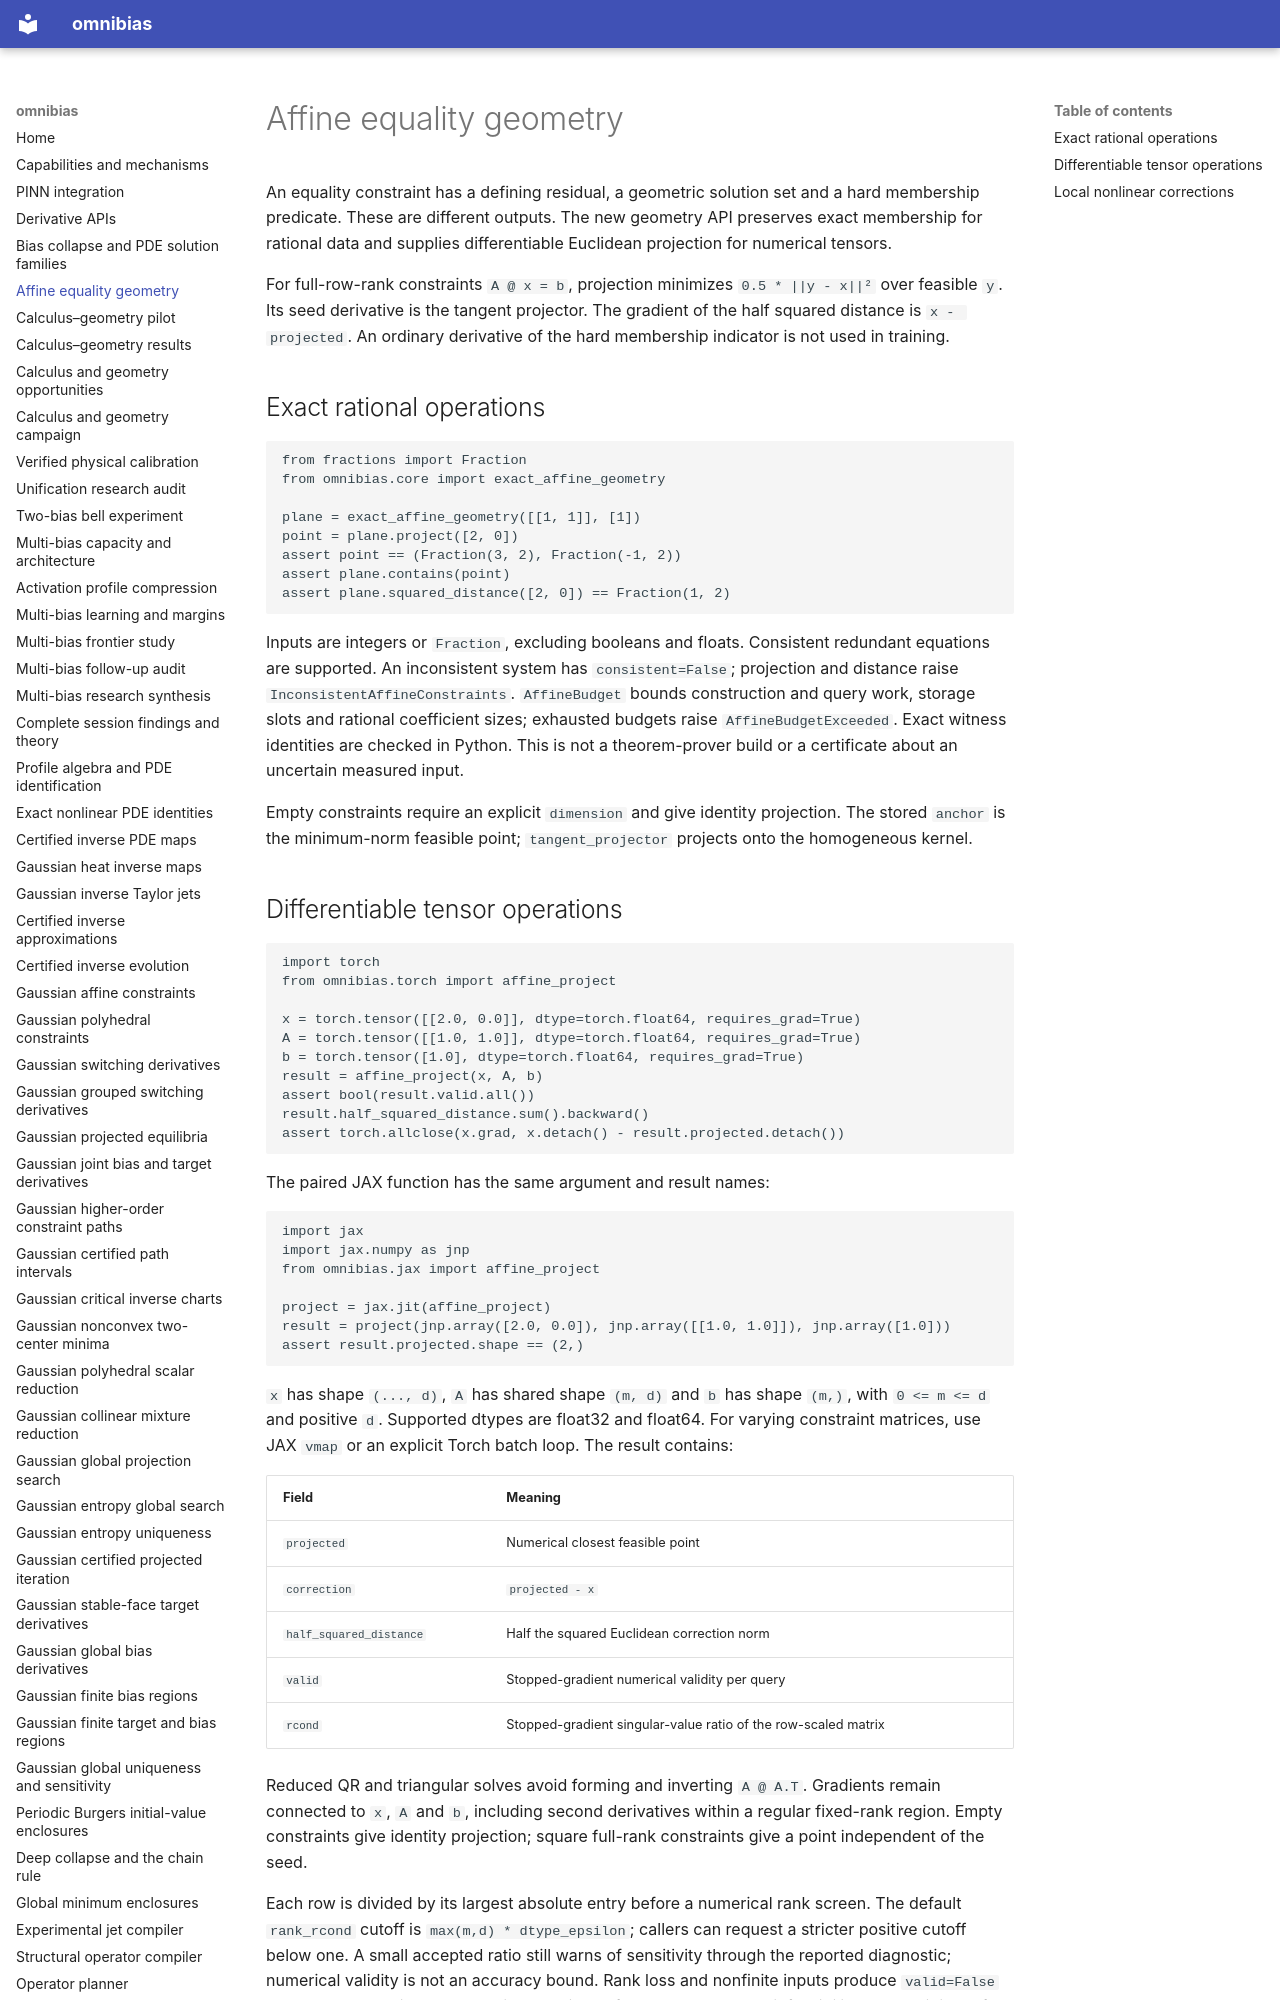

repository: derivon-ai/omnibias · page: affine-geometry/index.html · generator: mkdocs

# Affine equality geometry

An equality constraint has a defining residual, a geometric solution set and a
hard membership predicate. These are different outputs. The new geometry API
preserves exact membership for rational data and supplies differentiable
Euclidean projection for numerical tensors.

For full-row-rank constraints `A @ x = b`, projection minimizes
`0.5 * ||y - x||²` over feasible `y`. Its seed derivative is the tangent
projector. The gradient of the half squared distance is `x - projected`.
An ordinary derivative of the hard membership indicator is not used in training.

## Exact rational operations

```python
from fractions import Fraction
from omnibias.core import exact_affine_geometry

plane = exact_affine_geometry([[1, 1]], [1])
point = plane.project([2, 0])
assert point == (Fraction(3, 2), Fraction(-1, 2))
assert plane.contains(point)
assert plane.squared_distance([2, 0]) == Fraction(1, 2)
```

Inputs are integers or `Fraction`, excluding booleans and floats. Consistent
redundant equations are supported. An inconsistent system has
`consistent=False`; projection and distance raise
`InconsistentAffineConstraints`. `AffineBudget` bounds construction and query
work, storage slots and rational coefficient sizes; exhausted budgets raise
`AffineBudgetExceeded`. Exact witness identities are checked in Python. This
is not a theorem-prover build or a certificate about an uncertain measured input.

Empty constraints require an explicit `dimension` and give identity projection.
The stored `anchor` is the minimum-norm feasible point; `tangent_projector`
projects onto the homogeneous kernel.
